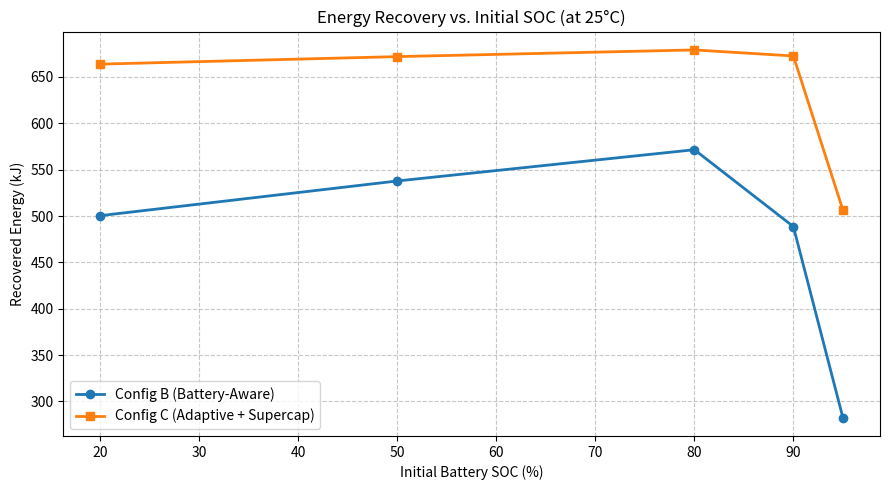

This chart was generated by the following Python code:
import matplotlib.pyplot as plt
import numpy as np

def plot_sensitivity():
    # Data from sensitivity analysis
    soc_levels = [0.20, 0.50, 0.80, 0.90, 0.95]
    
    # Recovered energy (kJ) at 25°C for Config B vs Config C
    config_b_25c = [500.4, 537.8, 571.5, 488.6, 282.6]
    config_c_25c = [663.8, 671.9, 679.1, 672.6, 506.5]

    plt.figure(figsize=(9, 5))
    plt.plot(np.array(soc_levels)*100, config_b_25c, marker='o', label='Config B (Battery-Aware)', linewidth=2)
    plt.plot(np.array(soc_levels)*100, config_c_25c, marker='s', label='Config C (Adaptive + Supercap)', linewidth=2)

    plt.xlabel('Initial Battery SOC (%)')
    plt.ylabel('Recovered Energy (kJ)')
    plt.title('Energy Recovery vs. Initial SOC (at 25°C)')
    plt.grid(True, linestyle='--', alpha=0.7)
    plt.legend()
    plt.tight_layout()
    plt.savefig('plot_6_soc_sensitivity.png')
    plt.show()

if __name__ == '__main__':
    plot_sensitivity()
